Image classification data set "c-1" (aslelekova/coursework-sber on GitHub). Class labels (2): clean, dirty.

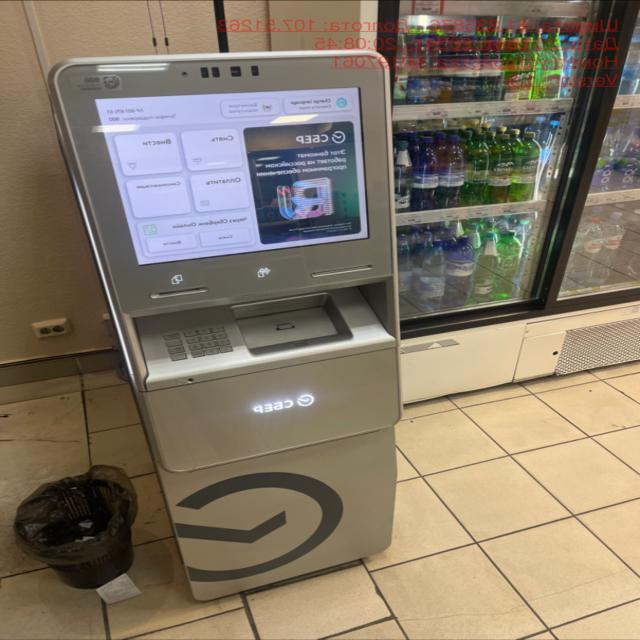
Label: clean

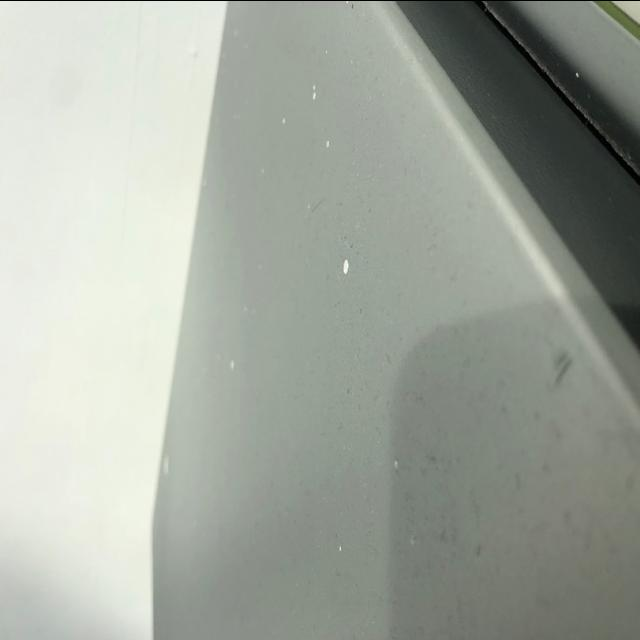
Label: dirty

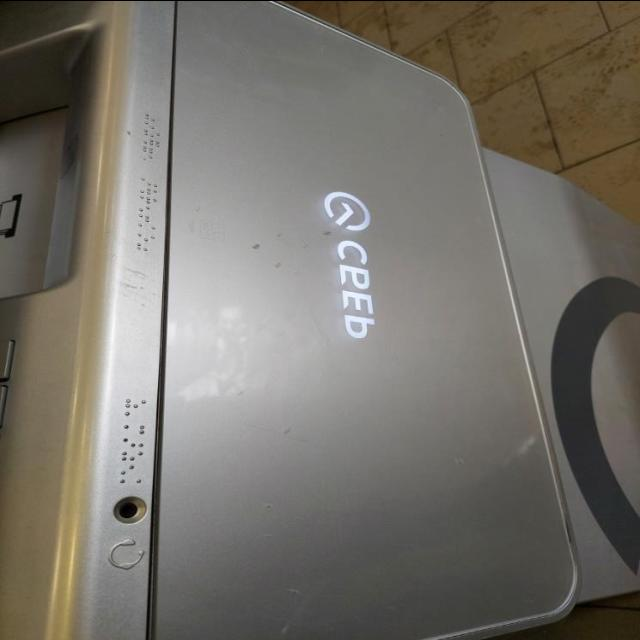
Label: dirty

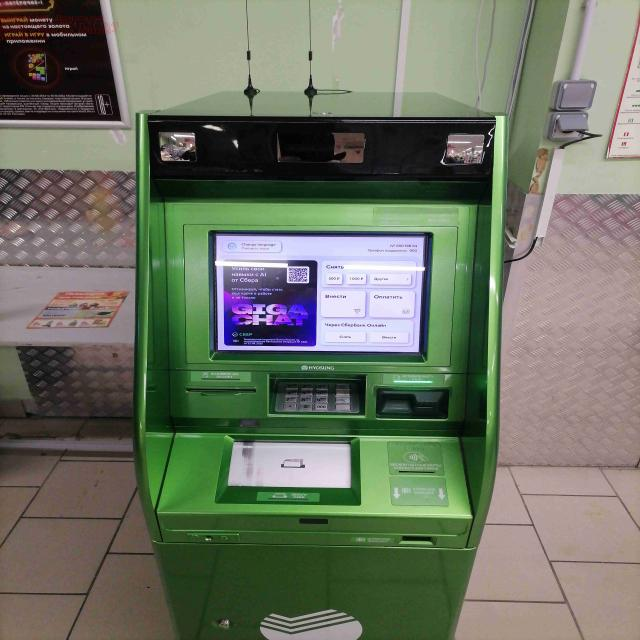
Label: clean

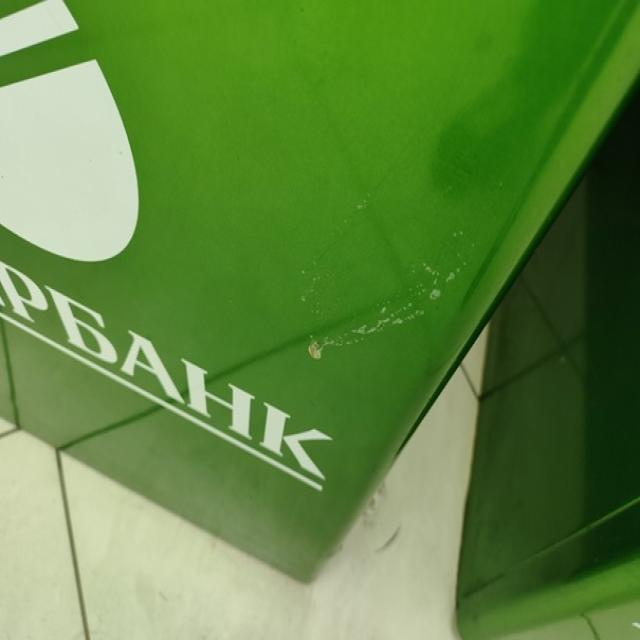
Label: dirty

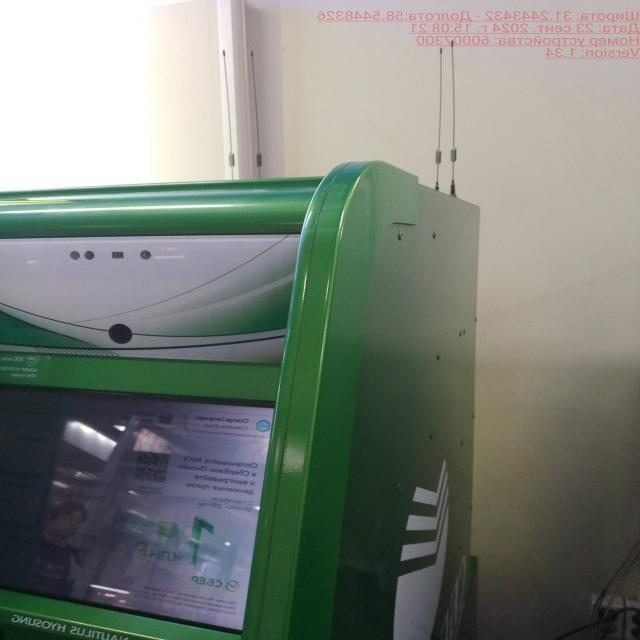
Label: clean
